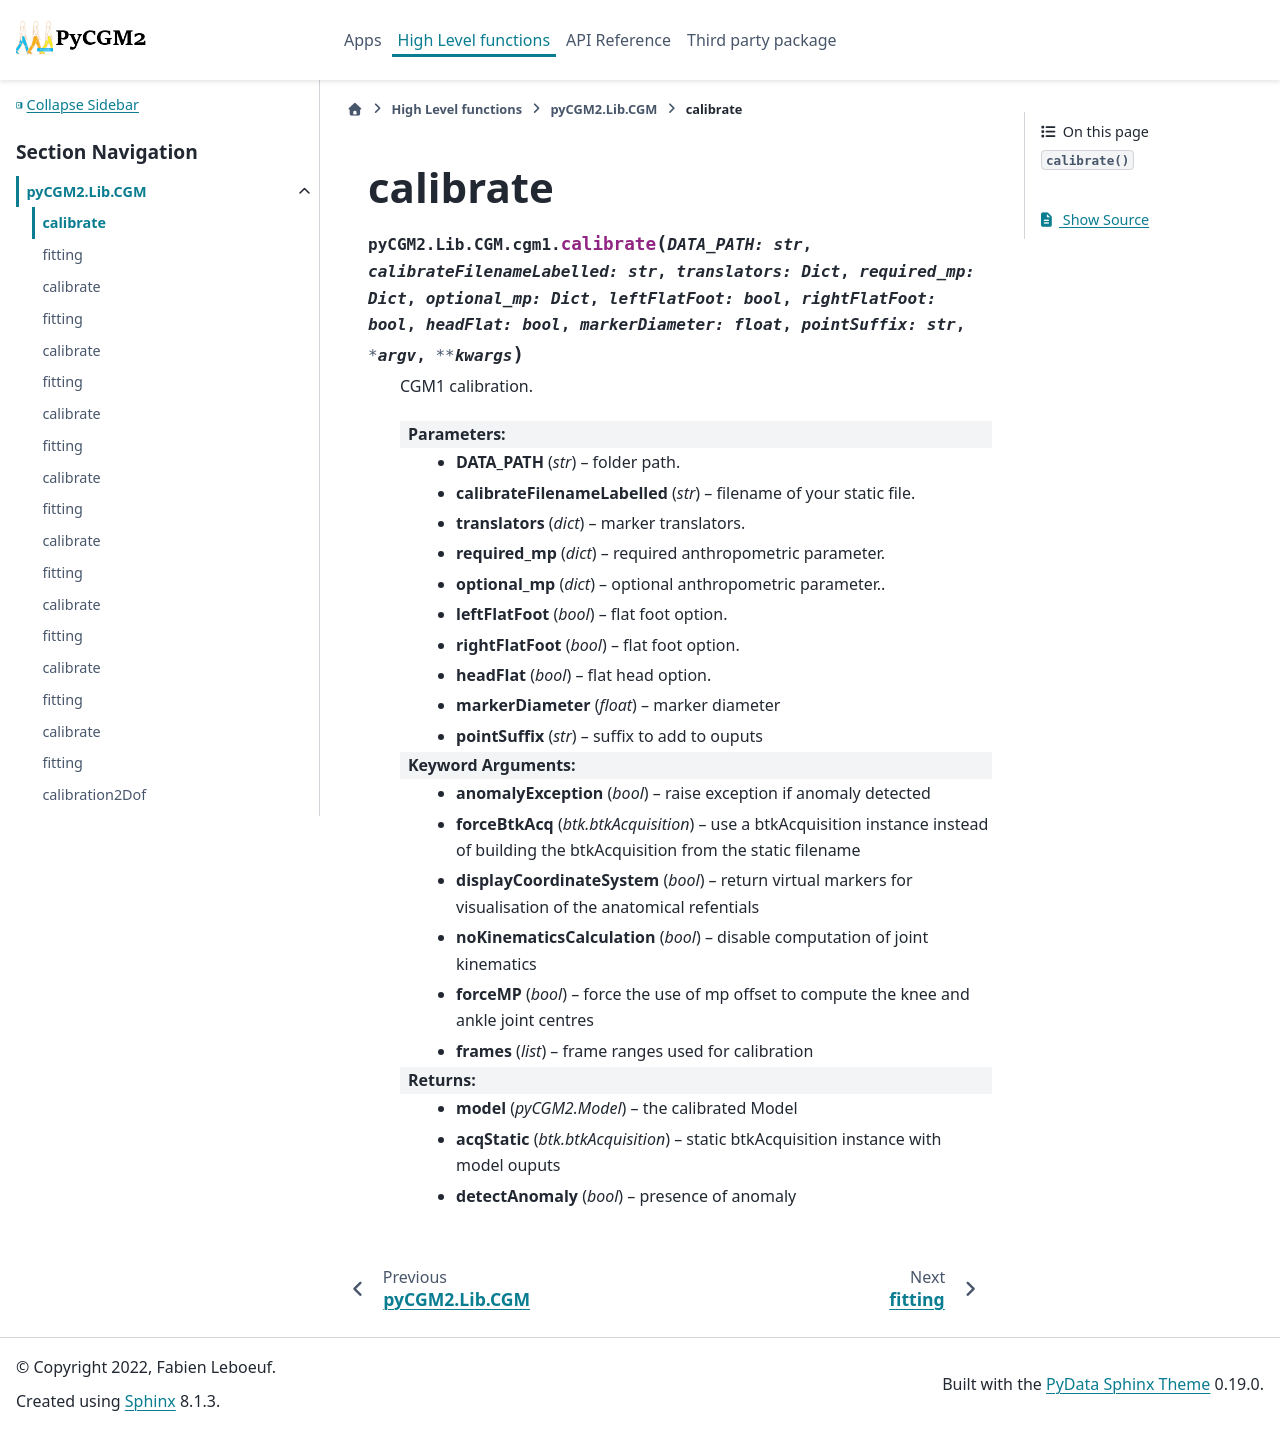

repository: pyCGM2/pyCGM2 · page: Lib/cgm/generated/pyCGM2.Lib.CGM.cgm1.calibrate.html · generator: sphinx

calibrate
=================================================

.. currentmodule:: pyCGM2.Lib.CGM.cgm1

.. autofunction:: calibrate
